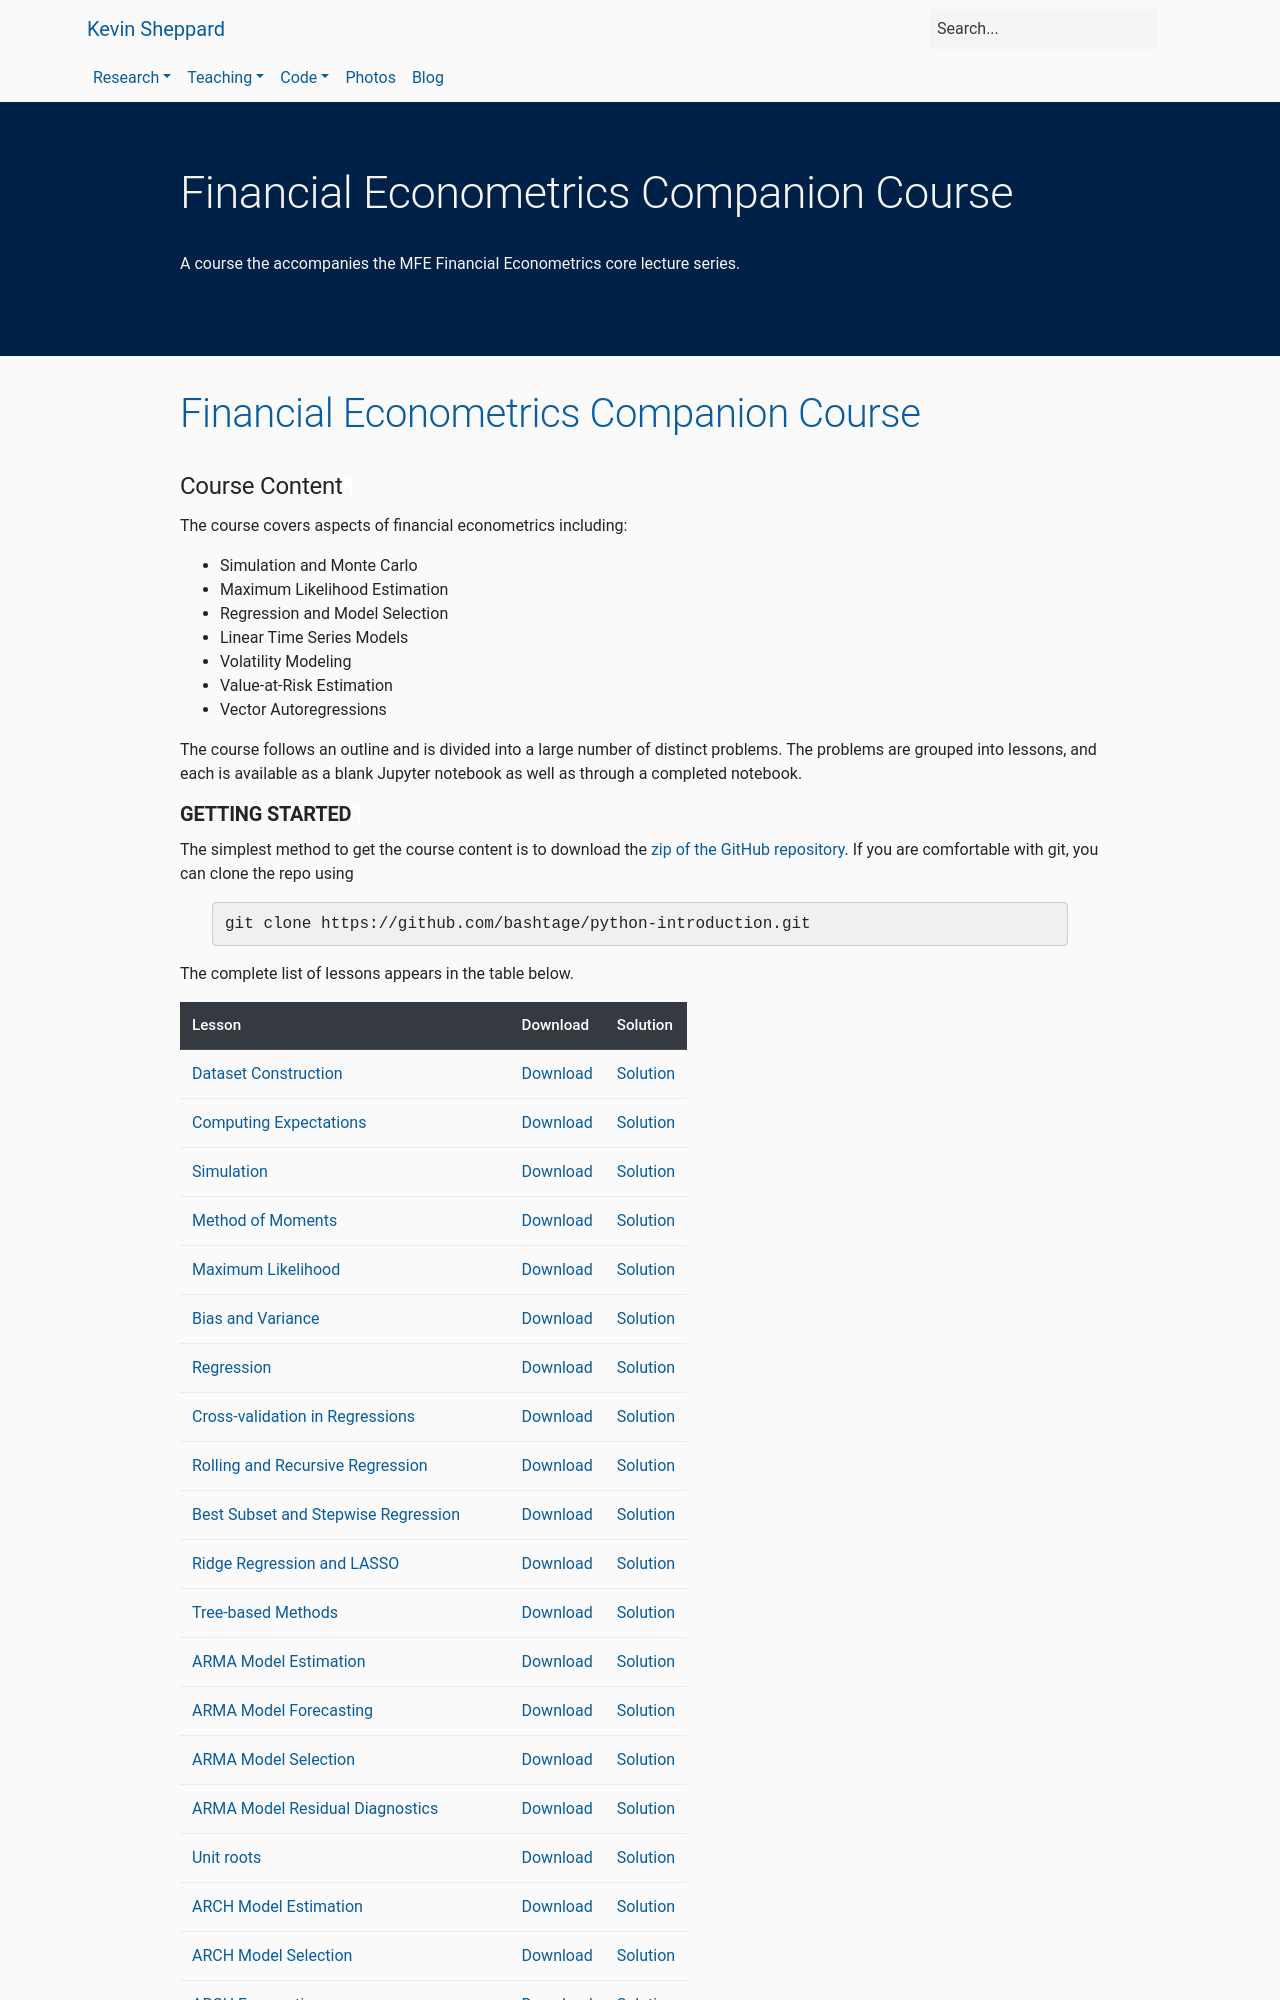

repository: bashtage/kevinsheppard.com · page: teaching/python/companion-course/index.html · generator: sphinx

<!--
.. title: Financial Econometrics Companion Course
.. slug: companion-course
.. date: 2020-01-27 18:45:39 UTC
.. tags: mfe, teaching
.. category: teaching
.. link: 
.. description: A Python course the accompanies MFE Financial Econometrics I & II 
.. type: text
.. jumbotron_color: #002147
.. jumbotron_light: True
.. jumbotron: Financial Econometrics Companion Course
.. jumbotron_text: A course the accompanies the MFE Financial Econometrics core lecture series.
-->

## Course Content

The course covers aspects of financial econometrics including:

* Simulation and Monte Carlo
* Maximum Likelihood Estimation
* Regression and Model Selection
* Linear Time Series Models
* Volatility Modeling
* Value-at-Risk Estimation
* Vector Autoregressions

The course follows an outline and is divided into a large number
of distinct problems.  The problems are grouped into lessons, and
each is available as a blank Jupyter notebook as well as through a
completed notebook.
